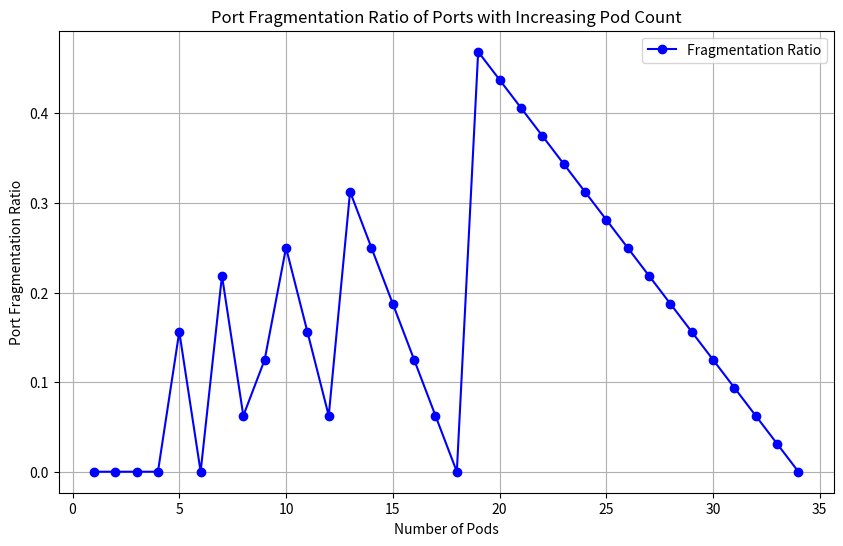

Recreate this plot in Python.
import math
import matplotlib.pyplot as plt

up_port_num = 32
cur_list = []
opt_ele_ratio = []
for N in range(up_port_num+2):
    comm_target = N - 1
    cur_val = 1
    for k in range(1, N):
        if comm_target*k < up_port_num:
            cur_val = comm_target*k
    res_port_num = up_port_num%cur_val
    print(N, N*up_port_num*up_port_num, cur_val, res_port_num, math.ceil(N*res_port_num/(up_port_num*2)))
    cur_list.append(math.ceil(N*res_port_num/(up_port_num*2)))
    opt_ele_ratio.append(res_port_num/up_port_num)
print(sum(cur_list)/len(cur_list))
print(sum(opt_ele_ratio)/len(opt_ele_ratio))
print(opt_ele_ratio)

# Pod的数量从1开始，因此index + 1就是Pod的数量
pod_counts = [i + 1 for i in range(len(opt_ele_ratio))]

# 创建图像
plt.figure(figsize=(10, 6))

# 绘制曲线图
plt.plot(pod_counts, opt_ele_ratio, marker='o', linestyle='-', color='b', label='Fragmentation Ratio')

# 设置标题和坐标轴标签
plt.title('Port Fragmentation Ratio of Ports with Increasing Pod Count')
plt.xlabel('Number of Pods')
plt.ylabel('Port Fragmentation Ratio')

# 添加网格线
plt.grid(True)

# 显示图例
plt.legend()

# 显示图形
plt.savefig('port_utilization.pdf', bbox_inches='tight')